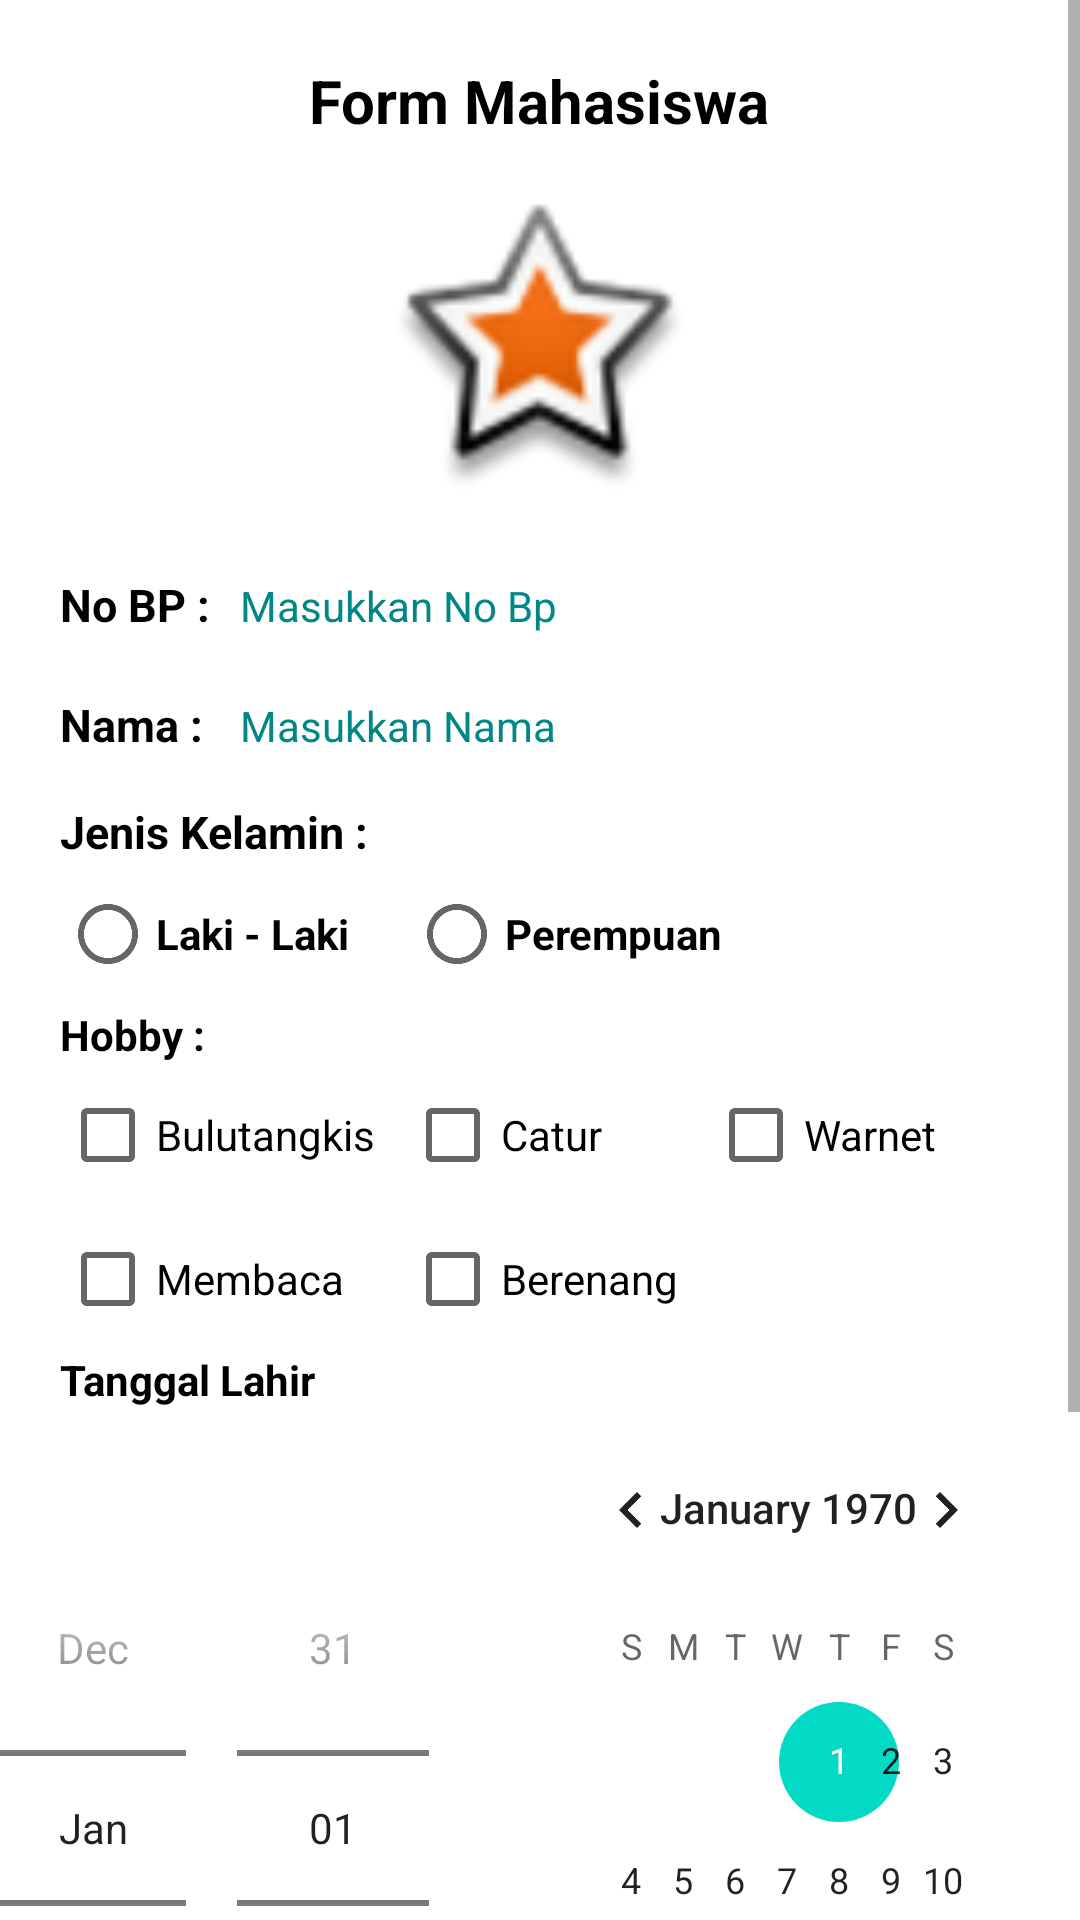

Write the Android layout XML for this screen, with the resource values it uses.
<!-- AndroidManifest.xml: application theme Theme.TestingUTS -->
<!-- res/layout/activity_main.xml -->
<?xml version="1.0" encoding="utf-8"?>
<ScrollView
    xmlns:android="http://schemas.android.com/apk/res/android"
    xmlns:app="http://schemas.android.com/apk/res-auto"
    xmlns:tools="http://schemas.android.com/tools"
    android:layout_width="match_parent"
    android:layout_height="match_parent"
    >

    <RelativeLayout
        android:layout_width="match_parent"
        android:layout_height="match_parent"
        tools:context=".MainActivity">

        <TextView
            android:id="@+id/txttitle"
            android:layout_width="wrap_content"
            android:layout_height="wrap_content"
            android:layout_centerHorizontal="true"
            android:layout_marginTop="20dp"
            android:layout_marginBottom="20dp"
            android:text="Form Mahasiswa"
            android:textColor="@color/black"
            android:textSize="20sp"
            android:textStyle="bold" />

        <ImageView
            android:id="@+id/imgbintang"
            android:layout_width="100dp"
            android:layout_height="100dp"
            android:layout_below="@id/txttitle"
            android:layout_centerHorizontal="true"
            android:layout_marginBottom="20dp"
            android:src="@android:drawable/star_big_on" />

        <TableLayout
            android:id="@+id/tbl1"
            android:layout_width="match_parent"
            android:layout_height="wrap_content"
            android:layout_below="@id/imgbintang"
            android:layout_marginStart="20dp"
            android:layout_marginEnd="20dp"

            >

            <TableRow>

                <TextView
                    android:id="@+id/txtnobp"
                    android:text="No BP :"
                    android:textColor="@color/black"
                    android:textSize="15sp"
                    android:textStyle="bold" />

                <EditText
                    android:id="@+id/editnobp"
                    android:layout_width="250dp"
                    android:layout_height="30dp"
                    android:layout_marginStart="10dp"
                    android:layout_marginBottom="10dp"
                    android:background="@drawable/shape_border"
                    android:hint="Masukkan No Bp"
                    android:textColorHint="@color/teal_700"
                    android:textSize="14sp" />
            </TableRow>

            <TableRow>

                <TextView
                    android:id="@+id/txtnama"
                    android:text="Nama :"
                    android:textColor="@color/black"
                    android:textSize="15sp"
                    android:textStyle="bold" />

                <EditText
                    android:id="@+id/editnama"
                    android:layout_width="250dp"
                    android:layout_height="30dp"
                    android:layout_marginStart="10dp"
                    android:layout_marginBottom="10dp"
                    android:background="@drawable/shape_border"
                    android:hint="Masukkan Nama"
                    android:textColorHint="@color/teal_700"
                    android:textSize="14sp" />
            </TableRow>
        </TableLayout>

        <TextView
            android:id="@+id/txtjekel"
            android:layout_width="wrap_content"
            android:layout_height="wrap_content"
            android:layout_below="@id/tbl1"
            android:layout_marginStart="20sp"
            android:text="Jenis Kelamin : "
            android:textColor="@color/black"
            android:textSize="15sp"
            android:textStyle="bold" />

        <RadioGroup
            android:id="@+id/rgjekel"
            android:layout_width="match_parent"
            android:layout_height="wrap_content"
            android:layout_below="@id/txtjekel"
            android:layout_marginStart="20dp"
            android:layout_marginEnd="10dp"
            android:orientation="horizontal">

            <RadioButton
                android:id="@+id/rblaki"
                android:layout_width="wrap_content"
                android:layout_height="wrap_content"
                android:text="Laki - Laki"
                android:textStyle="bold" />

            <RadioButton
                android:id="@+id/rbperempuan"
                android:layout_width="wrap_content"
                android:layout_height="wrap_content"
                android:layout_marginLeft="20dp"
                android:text="Perempuan"
                android:textStyle="bold" />

        </RadioGroup>

        <TableLayout
            android:id="@+id/tbl2"
            android:layout_width="match_parent"
            android:layout_height="wrap_content"
            android:layout_below="@id/rgjekel"
            android:layout_marginStart="20dp"
            android:layout_marginEnd="20dp">

            <TableRow>

                <TextView
                    android:id="@+id/txthoby"
                    android:layout_width="match_parent"
                    android:layout_height="wrap_content"
                    android:text="Hobby : "
                    android:textColor="@color/black"
                    android:textStyle="bold" />
            </TableRow>

            <TableRow>

                <CheckBox
                    android:id="@+id/chkbulutangkis"
                    android:layout_width="wrap_content"
                    android:layout_height="wrap_content"
                    android:text="Bulutangkis" />

                <CheckBox
                    android:id="@+id/chkcatur"
                    android:layout_width="wrap_content"
                    android:layout_height="wrap_content"
                    android:layout_marginLeft="10dp"
                    android:text="Catur" />

                <CheckBox
                    android:id="@+id/chkwarnet"
                    android:layout_width="wrap_content"
                    android:layout_height="wrap_content"
                    android:layout_marginLeft="10dp"
                    android:text="Warnet" />
            </TableRow>

            <TableRow>

                <CheckBox
                    android:id="@+id/chkmembaca"
                    android:layout_width="wrap_content"
                    android:layout_height="match_parent"
                    android:text="Membaca" />

                <CheckBox
                    android:id="@+id/chkberenang"
                    android:layout_width="wrap_content"
                    android:layout_height="wrap_content"
                    android:layout_marginLeft="10dp"
                    android:text="Berenang" />
            </TableRow>
        </TableLayout>

        <TextView
            android:id="@+id/txttgllahir"
            android:layout_width="match_parent"
            android:layout_height="wrap_content"
            android:layout_below="@id/tbl2"
            android:layout_marginLeft="20dp"
            android:text="Tanggal Lahir"
            android:textColor="@color/black"
            android:textStyle="bold" />

        <DatePicker
            android:id="@+id/datetgllahir"
            android:layout_width="wrap_content"
            android:layout_height="wrap_content"
            android:layout_below="@id/txttgllahir"
            android:layout_centerHorizontal="true"
            android:datePickerMode="spinner" />
        <TableLayout
            android:layout_width="match_parent"
            android:layout_height="wrap_content"
            android:id="@+id/tbl3"
            android:layout_below="@id/datetgllahir"
            android:layout_marginTop="20dp">
            <TableRow>
        <TextView
            android:layout_width="wrap_content"
            android:layout_height="wrap_content"
            android:id="@+id/txtprodi"
            android:text="Prodi : "
            android:layout_marginStart="20dp"
            android:textColor="@color/black"
            android:textStyle="bold"/>
        <Spinner
            android:layout_width="250dp"
            android:layout_height="wrap_content"
            android:layout_below="@id/txtprodi"
            android:layout_marginLeft="20dp"
            android:id="@+id/spinprodi"
            />
            </TableRow>
        </TableLayout>
        <Button
            android:layout_width="wrap_content"
            android:layout_height="wrap_content"
            android:layout_below="@id/tbl3"
            android:layout_centerHorizontal="true"
            android:text="Submit"
            android:textColor="@color/white"
            android:id="@+id/btnsubmit"
            android:layout_marginTop="10dp"/>
        <TextView
            android:layout_width="wrap_content"
            android:layout_height="wrap_content"
            android:id="@+id/txtoutput"
            android:layout_below="@id/btnsubmit"
            android:text="Output : "
            android:layout_marginLeft="20dp"
            android:textStyle="bold"
            android:textColor="@color/black"
            />
    </RelativeLayout>
</ScrollView>
<!-- resources referenced by this layout -->
<resources>
  <style name="Theme.TestingUTS" parent="Theme.MaterialComponents.DayNight.DarkActionBar">
          
          <item name="colorPrimary">@color/purple_500</item>
          <item name="colorPrimaryVariant">@color/purple_700</item>
          <item name="colorOnPrimary">@color/white</item>
          
          <item name="colorSecondary">@color/teal_200</item>
          <item name="colorSecondaryVariant">@color/teal_700</item>
          <item name="colorOnSecondary">@color/black</item>
          
          <item name="android:statusBarColor" tools:targetApi="l">?attr/colorPrimaryVariant</item>
          
      </style>
  <!-- not gathered from this repository: default colours our renderer supplied (Android Studio template values) -->
  <color name="purple_500">#FF6200EE</color>
  <color name="purple_700">#FF3700B3</color>
  <color name="teal_200">#FF03DAC5</color>
  <color name="teal_700">#FF018786</color>
  <color name="black">#FF000000</color>
  <color name="white">#FFFFFFFF</color>
</resources>
